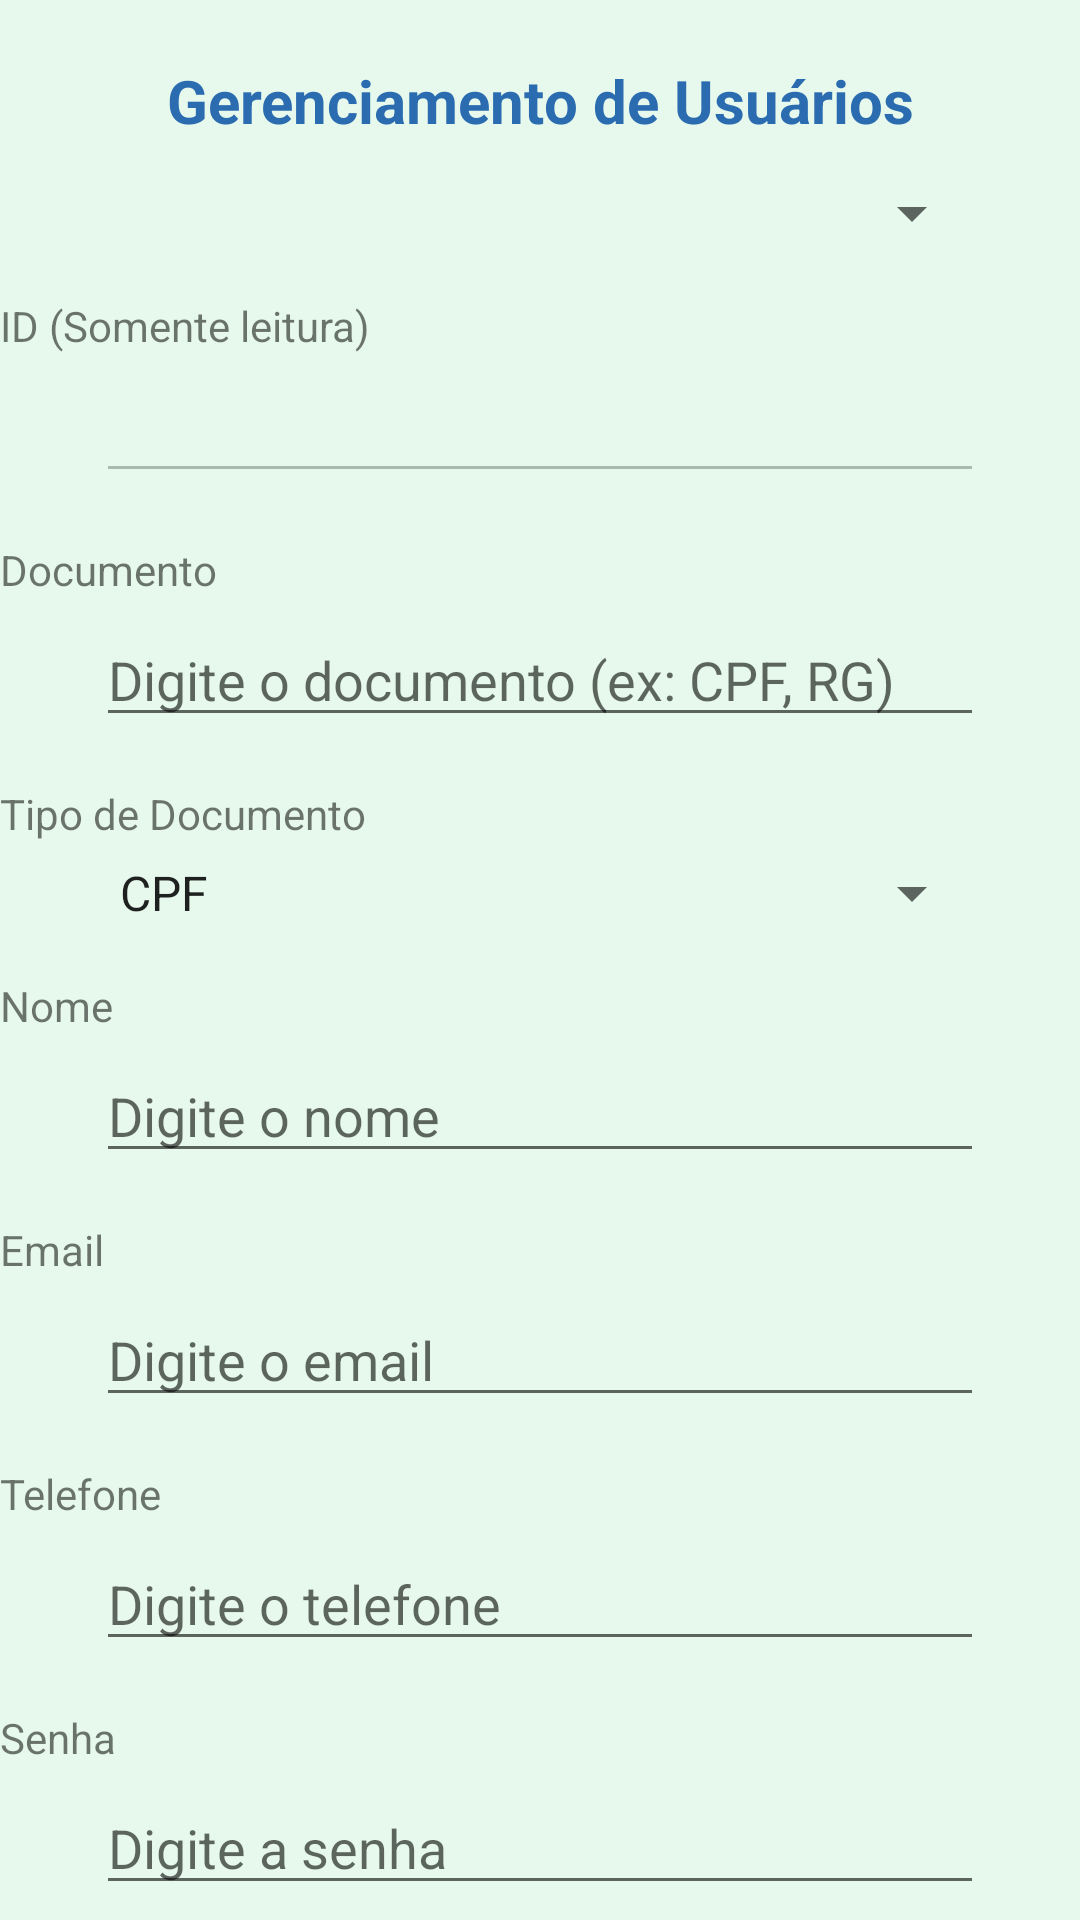

This screen was rendered from an Android layout file. Write that file and the resources it references.
<!-- AndroidManifest.xml: application theme Theme.PIM_Mundo_Verde -->
<!-- res/layout/activity_tela_usuario_geral.xml -->
<?xml version="1.0" encoding="utf-8"?>
<androidx.core.widget.NestedScrollView xmlns:android="http://schemas.android.com/apk/res/android"
    xmlns:app="http://schemas.android.com/apk/res-auto"
    xmlns:tools="http://schemas.android.com/tools"
    android:id="@+id/main"
    android:layout_width="match_parent"
    android:layout_height="match_parent"
    android:fillViewport="true"
    tools:context=".UI.tela_usuario_geral">

    <androidx.constraintlayout.widget.ConstraintLayout
        android:layout_width="match_parent"
        android:layout_height="wrap_content">

        
        <TextView
            android:id="@+id/tvTitulo"
            android:layout_width="wrap_content"
            android:layout_height="wrap_content"
            android:text="Gerenciamento de Usuários"
            android:textColor="#2b6cb0"
            android:textSize="20sp"
            android:textStyle="bold"
            app:layout_constraintTop_toTopOf="parent"
            app:layout_constraintStart_toStartOf="parent"
            app:layout_constraintEnd_toEndOf="parent"
            app:layout_constraintHorizontal_bias="0.5"
            android:layout_marginTop="20dp" />

        
        <Spinner
            android:id="@+id/usuarioList"
            android:layout_width="0dp"
            android:layout_height="wrap_content"
            android:layout_marginTop="12dp"
            app:layout_constraintStart_toStartOf="parent"
            app:layout_constraintEnd_toEndOf="parent"
            app:layout_constraintTop_toBottomOf="@id/tvTitulo"
            android:layout_marginHorizontal="32dp" />

        
        <TextView
            android:id="@+id/tvId"
            android:layout_width="wrap_content"
            android:layout_height="wrap_content"
            android:text="ID (Somente leitura)"
            app:layout_constraintTop_toBottomOf="@id/usuarioList"
            app:layout_constraintStart_toStartOf="parent"
            android:layout_marginTop="16dp" />

        <EditText
            android:id="@+id/usuarioId"
            android:layout_width="0dp"
            android:layout_height="wrap_content"
            android:inputType="none"
            android:enabled="false"
            android:focusable="false"
            app:layout_constraintTop_toBottomOf="@id/tvId"
            app:layout_constraintStart_toStartOf="parent"
            app:layout_constraintEnd_toEndOf="parent"
            android:layout_marginTop="5dp"
            android:layout_marginHorizontal="32dp" />

        
        <TextView
            android:id="@+id/tvDocumento"
            android:layout_width="wrap_content"
            android:layout_height="wrap_content"
            android:text="Documento"
            app:layout_constraintTop_toBottomOf="@id/usuarioId"
            app:layout_constraintStart_toStartOf="parent"
            android:layout_marginTop="16dp" />

        <EditText
            android:id="@+id/usuarioDocumento"
            android:layout_width="0dp"
            android:layout_height="wrap_content"
            android:hint="Digite o documento (ex: CPF, RG)"
            app:layout_constraintTop_toBottomOf="@id/tvDocumento"
            app:layout_constraintStart_toStartOf="parent"
            app:layout_constraintEnd_toEndOf="parent"
            android:layout_marginTop="5dp"
            android:layout_marginHorizontal="32dp" />

        
        <TextView
            android:id="@+id/tvTipoDocumento"
            android:layout_width="wrap_content"
            android:layout_height="wrap_content"
            android:text="Tipo de Documento"
            app:layout_constraintTop_toBottomOf="@id/usuarioDocumento"
            app:layout_constraintStart_toStartOf="parent"
            android:layout_marginTop="16dp" />

        <Spinner
            android:id="@+id/usuarioTipoDocumento"
            android:layout_width="0dp"
            android:layout_height="wrap_content"
            android:entries="@array/tipo_documentos"
            app:layout_constraintTop_toBottomOf="@id/tvTipoDocumento"
            app:layout_constraintStart_toStartOf="parent"
            app:layout_constraintEnd_toEndOf="parent"
            android:layout_marginTop="5dp"
            android:layout_marginHorizontal="32dp" />

        
        <TextView
            android:id="@+id/tvNome"
            android:layout_width="wrap_content"
            android:layout_height="wrap_content"
            android:text="Nome"
            app:layout_constraintTop_toBottomOf="@id/usuarioTipoDocumento"
            app:layout_constraintStart_toStartOf="parent"
            android:layout_marginTop="16dp" />

        <EditText
            android:id="@+id/usuarioNome"
            android:layout_width="0dp"
            android:layout_height="wrap_content"
            android:hint="Digite o nome"
            app:layout_constraintTop_toBottomOf="@id/tvNome"
            app:layout_constraintStart_toStartOf="parent"
            app:layout_constraintEnd_toEndOf="parent"
            android:layout_marginTop="5dp"
            android:layout_marginHorizontal="32dp" />

        
        <TextView
            android:id="@+id/tvEmail"
            android:layout_width="wrap_content"
            android:layout_height="wrap_content"
            android:text="Email"
            app:layout_constraintTop_toBottomOf="@id/usuarioNome"
            app:layout_constraintStart_toStartOf="parent"
            android:layout_marginTop="16dp" />

        <EditText
            android:id="@+id/usuarioEmail"
            android:layout_width="0dp"
            android:layout_height="wrap_content"
            android:hint="Digite o email"
            app:layout_constraintTop_toBottomOf="@id/tvEmail"
            app:layout_constraintStart_toStartOf="parent"
            app:layout_constraintEnd_toEndOf="parent"
            android:layout_marginTop="5dp"
            android:layout_marginHorizontal="32dp" />

        
        <TextView
            android:id="@+id/tvTelefone"
            android:layout_width="wrap_content"
            android:layout_height="wrap_content"
            android:text="Telefone"
            app:layout_constraintTop_toBottomOf="@id/usuarioEmail"
            app:layout_constraintStart_toStartOf="parent"
            android:layout_marginTop="16dp" />

        <EditText
            android:id="@+id/usuarioTelefone"
            android:layout_width="0dp"
            android:layout_height="wrap_content"
            android:hint="Digite o telefone"
            app:layout_constraintTop_toBottomOf="@id/tvTelefone"
            app:layout_constraintStart_toStartOf="parent"
            app:layout_constraintEnd_toEndOf="parent"
            android:layout_marginTop="5dp"
            android:layout_marginHorizontal="32dp" />

        
        <TextView
            android:id="@+id/tvSenha"
            android:layout_width="wrap_content"
            android:layout_height="wrap_content"
            android:text="Senha"
            app:layout_constraintTop_toBottomOf="@id/usuarioTelefone"
            app:layout_constraintStart_toStartOf="parent"
            android:layout_marginTop="16dp" />

        <EditText
            android:id="@+id/usuarioSenha"
            android:layout_width="0dp"
            android:layout_height="wrap_content"
            android:hint="Digite a senha"
            android:inputType="textPassword"
            app:layout_constraintTop_toBottomOf="@id/tvSenha"
            app:layout_constraintStart_toStartOf="parent"
            app:layout_constraintEnd_toEndOf="parent"
            android:layout_marginTop="5dp"
            android:layout_marginHorizontal="32dp" />

        
        <Button
            android:id="@+id/loadUsuariosButton"
            android:layout_width="0dp"
            android:layout_height="wrap_content"
            android:text="Carregar Usuários"
            app:layout_constraintTop_toBottomOf="@id/usuarioSenha"
            app:layout_constraintStart_toStartOf="parent"
            app:layout_constraintEnd_toEndOf="parent"
            android:layout_marginTop="20dp"
            android:layout_marginHorizontal="32dp" />

        <Button
            android:id="@+id/addUsuarioButton"
            android:layout_width="0dp"
            android:layout_height="wrap_content"
            android:text="Adicionar Usuário"
            app:layout_constraintTop_toBottomOf="@id/loadUsuariosButton"
            app:layout_constraintStart_toStartOf="parent"
            app:layout_constraintEnd_toEndOf="parent"
            android:layout_marginTop="10dp"
            android:layout_marginHorizontal="32dp" />

        <Button
            android:id="@+id/updateUsuarioButton"
            android:layout_width="0dp"
            android:layout_height="wrap_content"
            android:text="Atualizar Usuário"
            app:layout_constraintTop_toBottomOf="@id/addUsuarioButton"
            app:layout_constraintStart_toStartOf="parent"
            app:layout_constraintEnd_toEndOf="parent"
            android:layout_marginTop="10dp"
            android:layout_marginHorizontal="32dp" />

        <Button
            android:id="@+id/deleteUsuarioButton"
            android:layout_width="0dp"
            android:layout_height="wrap_content"
            android:text="Deletar Usuário"
            app:layout_constraintTop_toBottomOf="@id/updateUsuarioButton"
            app:layout_constraintStart_toStartOf="parent"
            app:layout_constraintEnd_toEndOf="parent"
            android:layout_marginTop="10dp"
            android:layout_marginHorizontal="32dp" />

        <Button
            android:id="@+id/voltar"
            android:layout_width="0dp"
            android:layout_height="wrap_content"
            android:text="Voltar"
            android:onClick="main"
            app:layout_constraintTop_toBottomOf="@id/deleteUsuarioButton"
            app:layout_constraintStart_toStartOf="parent"
            app:layout_constraintEnd_toEndOf="parent"
            android:layout_marginTop="10dp"
            android:layout_marginHorizontal="32dp" />

        
        <TextView
            android:id="@+id/message"
            android:layout_width="wrap_content"
            android:layout_height="wrap_content"
            android:text=""
            android:textColor="#ff0000"
            app:layout_constraintTop_toBottomOf="@id/deleteUsuarioButton"
            app:layout_constraintStart_toStartOf="parent"
            app:layout_constraintEnd_toEndOf="parent"
            android:layout_marginTop="20dp" />

    </androidx.constraintlayout.widget.ConstraintLayout>
</androidx.core.widget.NestedScrollView>
<!-- resources referenced by this layout -->
<resources>
  <string-array name="tipo_documentos">
          <item>CPF</item>
          <item>RG</item>
          <item>Passaporte</item>
      </string-array>
  <style name="Theme.PIM_Mundo_Verde" parent="Theme.AppCompat.Light.NoActionBar">
          
          <item name="android:statusBarColor">@android:color/transparent</item>
  
          
          <item name="android:windowBackground">@color/verde_claro</item>
  
          
          <item name="buttonStyle">@style/CustomButtonStyle</item>
      </style>
  <color name="verde_claro">#e6f9ec</color>
  <style name="CustomButtonStyle" parent="Widget.AppCompat.Button">
          <item name="android:background">@drawable/background_button</item>
          <item name="android:padding">10dp</item>
          
          <item name="android:textColor">#ffffff</item>
      </style>
  <!-- drawable background_button (drawable) -->
  <?xml version="1.0" encoding="utf-8"?>
  <shape xmlns:android="http://schemas.android.com/apk/res/android"
      android:shape="rectangle">
  
      <solid android:color="#99A63C"/> 
      <corners android:radius="30dp"/>
  
  </shape>
</resources>
